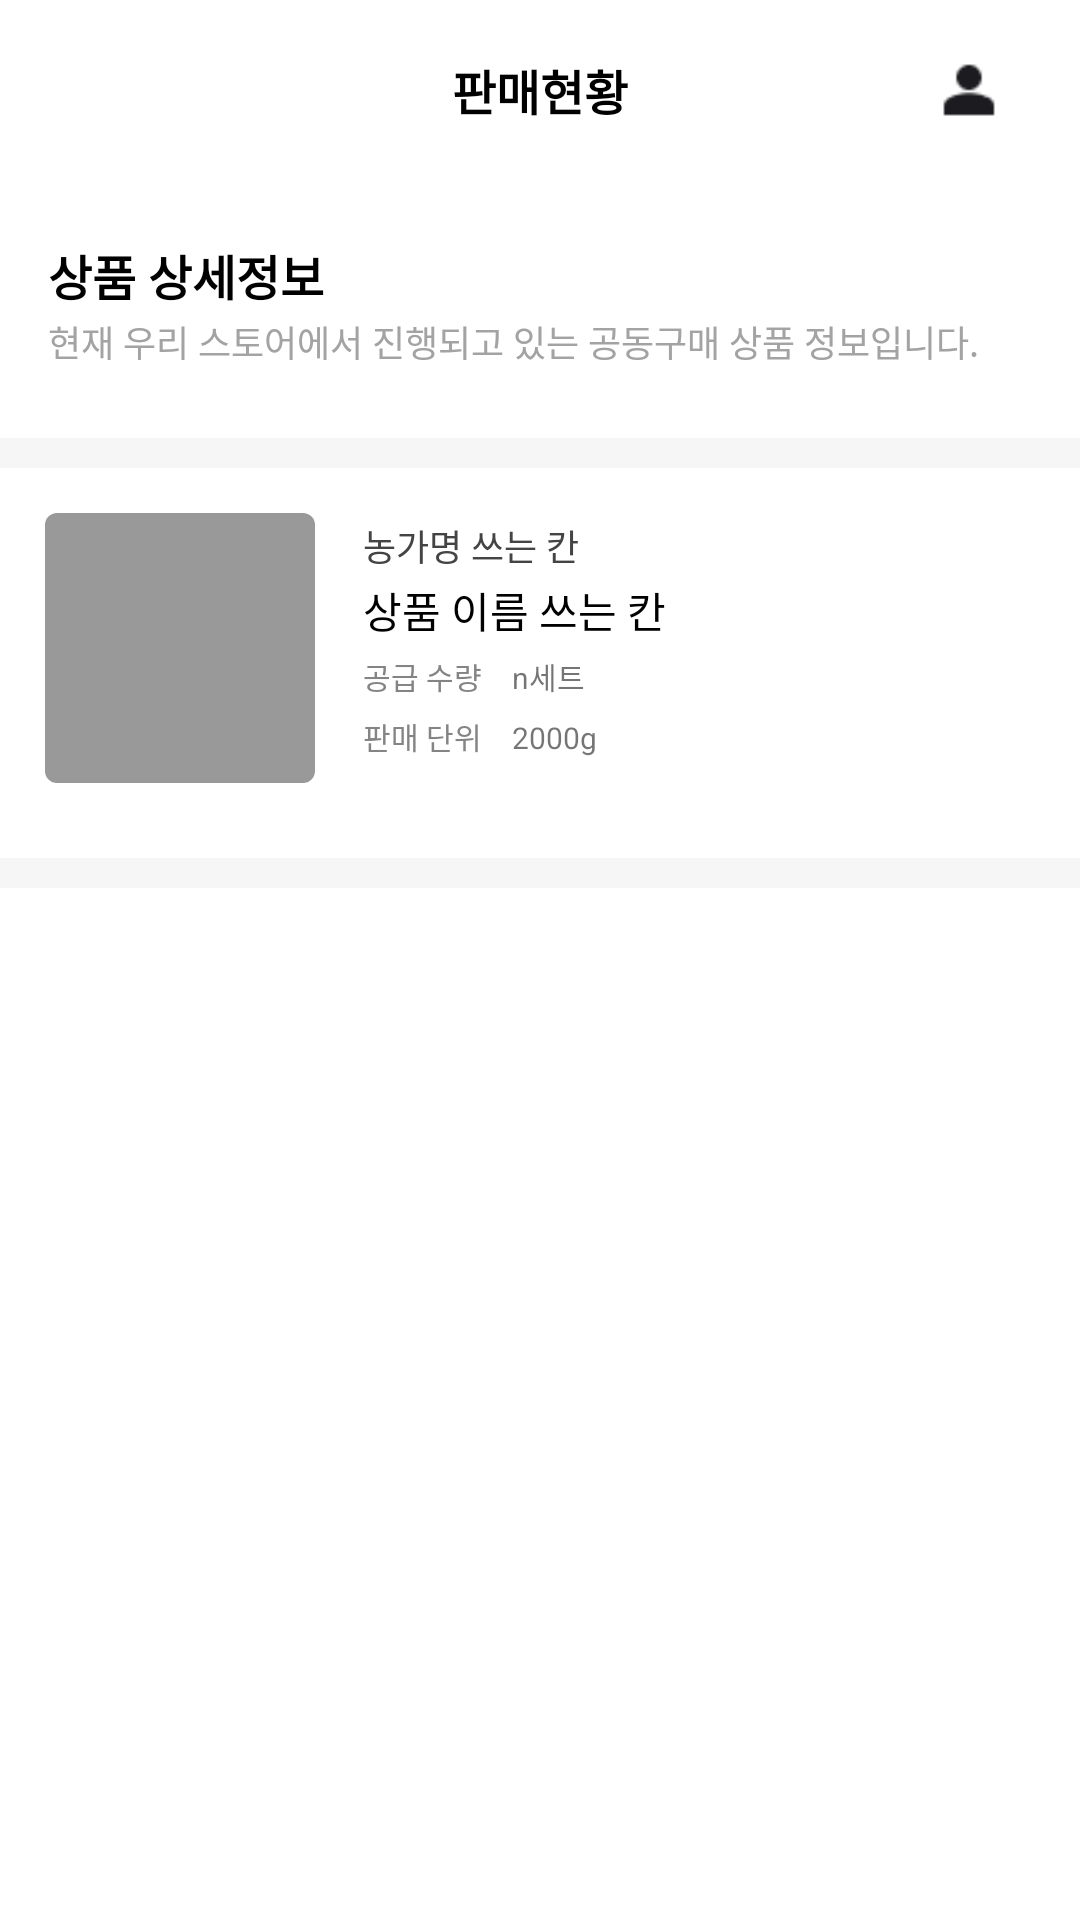

Produce the Android XML layout that renders to this screen, including the resource entries it uses.
<!-- AndroidManifest.xml: application theme Theme.Admin_client -->
<!-- res/layout/activity_pickup_check.xml -->
<?xml version="1.0" encoding="utf-8"?>
<LinearLayout xmlns:android="http://schemas.android.com/apk/res/android"
    xmlns:app="http://schemas.android.com/apk/res-auto"
    xmlns:tools="http://schemas.android.com/tools"
    android:layout_width="match_parent"
    android:layout_height="match_parent"
    tools:context=".MainActivity">

    <LinearLayout
        android:layout_width="match_parent"
        android:layout_height="match_parent"
        android:orientation="vertical"
        >
        <LinearLayout
            android:layout_width="match_parent"
            android:layout_height="60dp"
            android:orientation="horizontal"
            android:background="#FFFFFF">

            <ImageView
                android:id="@+id/gotoBack"
                android:layout_width="20dp"
                android:layout_height="20dp"
                android:layout_gravity="center"
                android:layout_weight="1"
                android:src="@drawable/ic_top_arrow" />

            <TextView
                android:layout_width="212dp"
                android:layout_height="32dp"
                android:layout_gravity="center"
                android:gravity="center"
                android:text="판매현황"
                android:textColor="#000000"
                android:textSize="16dp"
                android:textStyle="bold"
                android:maxLines="1"
                android:ellipsize="end"
                />

            <ImageView
                android:id="@+id/profile"
                android:layout_width="20dp"
                android:layout_height="20dp"
                android:layout_gravity="center|right"
                android:layout_weight="1"
                android:src="@drawable/person"/>

        </LinearLayout>

        <LinearLayout
            android:layout_width="match_parent"
            android:layout_height="86dp"
            android:paddingTop="20dp"
            android:paddingLeft="16dp"
            android:orientation="vertical"
            >
            <TextView
                android:layout_width="match_parent"
                android:layout_height="25dp"
                android:text="상품 상세정보"
                android:textSize="16dp"
                android:textStyle="bold"
                android:textColor="@color/black"
                />
            <TextView
                android:layout_width="match_parent"
                android:layout_height="25dp"
                android:text="현재 우리 스토어에서 진행되고 있는 공동구매 상품 정보입니다."
                android:textSize="12dp"
                android:textColor="#A3A3A3"
                />
        </LinearLayout>
        <View
            android:layout_width="match_parent"
            android:layout_height="10dp"
            android:background="#F6F6F6"/>
        <LinearLayout
            android:layout_width="match_parent"
            android:layout_height="100dp"
            android:layout_margin="15dp"
            android:orientation="horizontal">

            <ImageView
                android:id="@+id/mdImg"
                android:layout_width="90dp"
                android:layout_height="90dp"
                android:adjustViewBounds="true"
                android:scaleType = "fitXY"
                android:background="@drawable/item_img_round"/>
            <LinearLayout
                android:layout_width="match_parent"
                android:layout_height="90dp"
                android:orientation="vertical"
                android:layout_marginLeft="14dp">
                <LinearLayout
                    android:layout_width="match_parent"
                    android:layout_height="20dp"
                    android:orientation="horizontal">

                    <TextView
                        android:id="@+id/farmName"
                        android:layout_width="wrap_content"
                        android:layout_height="15dp"
                        android:layout_margin="2dp"
                        android:text="농가명 쓰는 칸"
                        android:textColor="#444444"
                        android:textSize="12dp" />

                </LinearLayout>

                <TextView
                    android:id="@+id/mdName"
                    android:layout_width="wrap_content"
                    android:layout_height="18dp"
                    android:textSize="14dp"
                    android:layout_margin="2dp"
                    android:textColor="@color/black"
                    android:text="상품 이름 쓰는 칸"/>


                <LinearLayout
                    android:layout_width="match_parent"
                    android:layout_height="20dp"
                    android:orientation="horizontal">

                    <TextView
                        android:layout_width="wrap_content"
                        android:layout_height="20dp"
                        android:textColor="#848484"
                        android:textSize="10dp"
                        android:layout_marginTop="5dp"
                        android:layout_marginLeft="2dp"
                        android:text="공급 수량"/>

                    <TextView
                        android:id="@+id/goal"
                        android:layout_width="wrap_content"
                        android:layout_height="wrap_content"
                        android:text="n세트"
                        android:layout_marginTop="5dp"
                        android:layout_marginLeft="10dp"
                        android:textSize="10dp" />


                </LinearLayout>
                <LinearLayout
                    android:layout_width="match_parent"
                    android:layout_height="25dp"
                    android:orientation="horizontal">

                    <TextView
                        android:layout_width="wrap_content"
                        android:layout_height="13dp"
                        android:textColor="#848484"
                        android:textSize="10dp"
                        android:layout_marginTop="5dp"
                        android:layout_marginLeft="2dp"
                        android:text="판매 단위"/>

                    <TextView
                        android:id="@+id/comp"
                        android:layout_width="wrap_content"
                        android:layout_height="wrap_content"
                        android:layout_marginTop="5dp"
                        android:layout_marginLeft="10dp"
                        android:text="2000g"
                        android:textSize="10dp" />


                </LinearLayout>
            </LinearLayout>

        </LinearLayout>
        <View
            android:layout_width="match_parent"
            android:layout_height="10dp"
            android:background="#F6F6F6"/>
        <androidx.recyclerview.widget.RecyclerView
            android:id="@+id/pickupListView"
            android:layout_marginRight="10dp"
            android:layout_marginLeft="10dp"
            android:layout_marginTop="10dp"

            android:layout_width="match_parent"
            android:layout_height="match_parent">

        </androidx.recyclerview.widget.RecyclerView>
    </LinearLayout>
</LinearLayout>
<!-- resources referenced by this layout -->
<resources>
  <!-- drawable item_img_round (drawable-v24) -->
  <?xml version="1.0" encoding="utf-8"?>
  <shape xmlns:android="http://schemas.android.com/apk/res/android"
      android:padding="10dp"
      android:shape="rectangle" >
      <solid android:color="#999999" />
  
      <corners
          android:bottomLeftRadius="4dp"
          android:bottomRightRadius="4dp"
          android:topLeftRadius="4dp"
          android:topRightRadius="4dp"
          />
  </shape>
  <!-- drawable person: png bitmap (drawable-v24, 451 bytes) -->
  <style name="Theme.Admin_client" parent="Theme.MaterialComponents.DayNight.DarkActionBar">
          
          <item name="colorPrimary">@color/purple_500</item>
          <item name="colorPrimaryVariant">@color/purple_700</item>
          <item name="colorOnPrimary">@color/white</item>
          
          <item name="colorSecondary">@color/teal_200</item>
          <item name="colorSecondaryVariant">@color/teal_700</item>
          <item name="colorOnSecondary">@color/black</item>
          
          <item name="android:statusBarColor" tools:targetApi="l">?attr/colorPrimaryVariant</item>
          
      </style>
  <!-- not gathered from this repository: default colours our renderer supplied (Android Studio template values) -->
  <color name="purple_500">#FF6200EE</color>
  <color name="purple_700">#FF3700B3</color>
  <color name="teal_200">#FF03DAC5</color>
  <color name="teal_700">#FF018786</color>
  <color name="black">#FF000000</color>
  <color name="white">#FFFFFFFF</color>
</resources>
